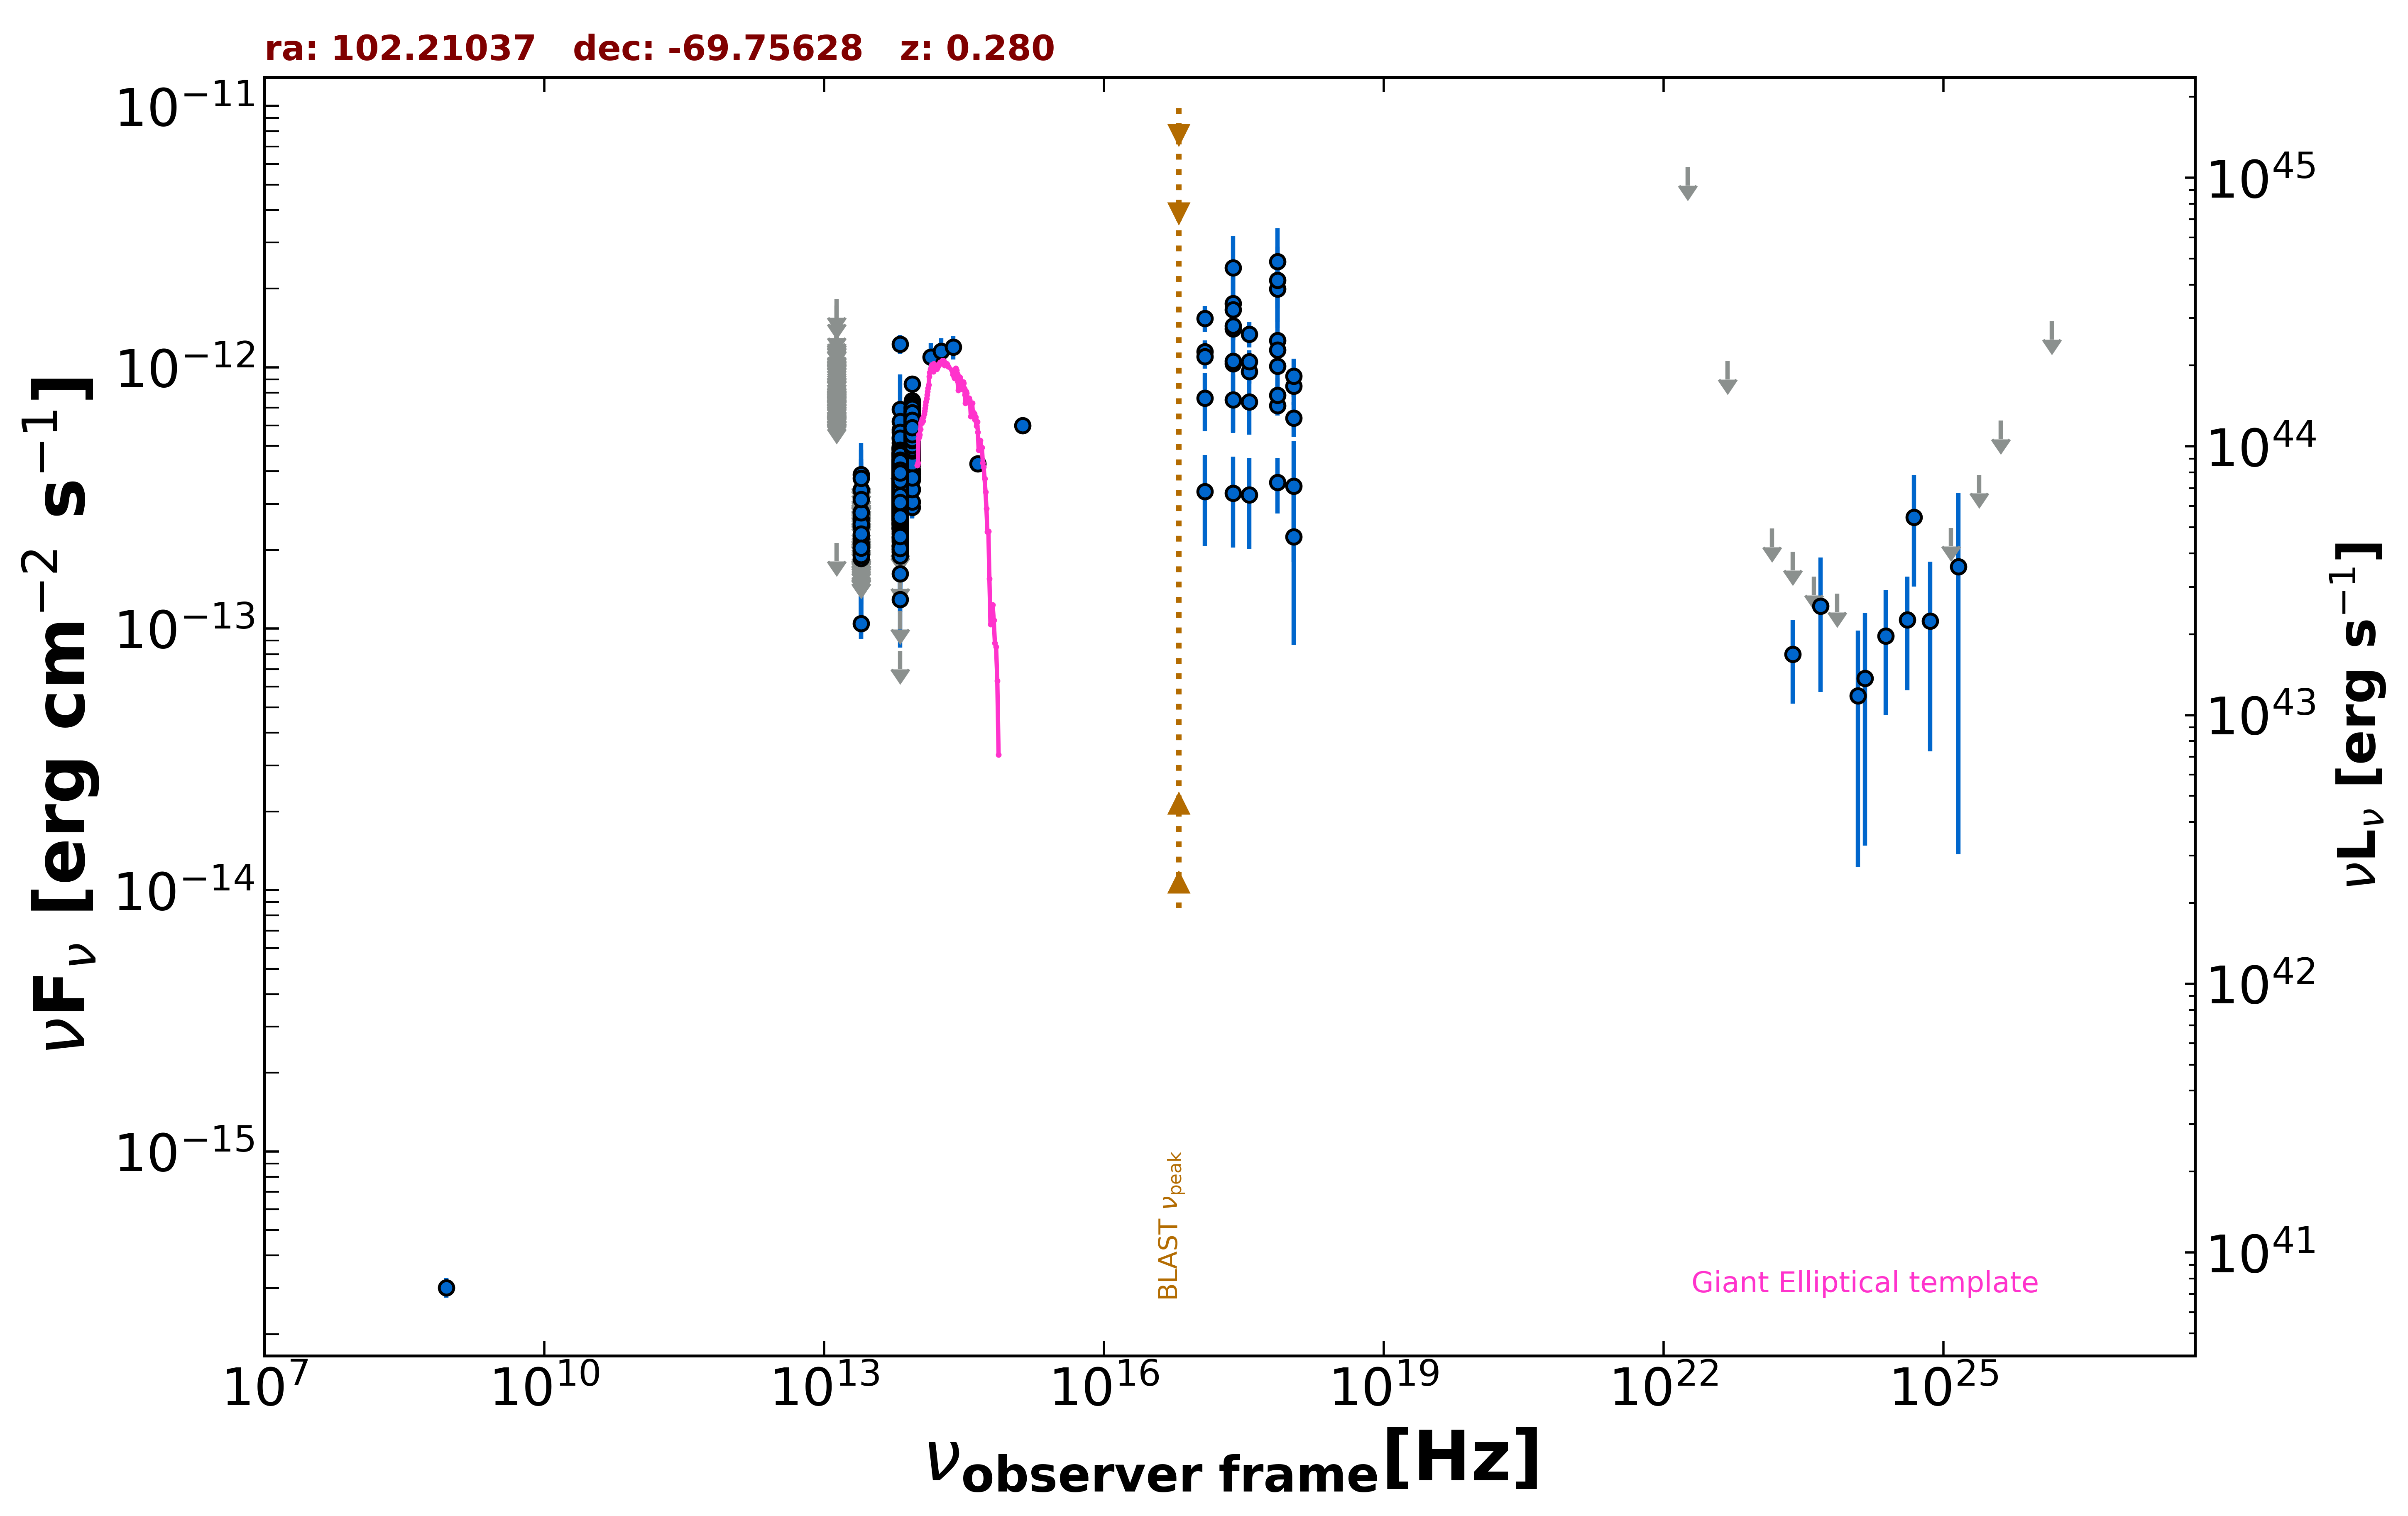

The table this chart was drawn from, first rows:
freq., flux, err_flux, MJD_start, MJD_end, flag, catalog, reference
8.870e+08, 3.016e-16, 2.570e-17, 55000, 55000, , RACS, Hale et al. 2021  PASA  38  e058
2.418e+17, 1.034e-12, 4.697e-13, 55000, 55000, , XMMSL2, Saxton et al. 2008  A&A  480  611
7.253e+17, 1.267e-12, 5.865e-13, 55000, 55000, , XMMSL2, Saxton et al. 2008  A&A  480  611
2.418e+17, 1.757e-12, 4.570e-13, 55000, 55000, , XMMSL2, Saxton et al. 2008  A&A  480  611
7.253e+17, 1.994e-12, 5.010e-13, 55000, 55000, , XMMSL2, Saxton et al. 2008  A&A  480  611
2.418e+17, 2.408e-12, 7.815e-13, 55000, 55000, , XMMSL2, Saxton et al. 2008  A&A  480  611
7.253e+17, 2.543e-12, 8.605e-13, 55000, 55000, , XMMSL2, Saxton et al. 2008  A&A  480  611
2.418e+17, 1.661e-12, 5.890e-13, 55000, 55000, , XMMSL2, Saxton et al. 2008  A&A  480  611
7.253e+17, 2.156e-12, 7.405e-13, 55000, 55000, , XMMSL2, Saxton et al. 2008  A&A  480  611
2.418e+17, 1.405e-12, 1.385e-13, 55000, 55000, , RASS, Boller et al. 2016  A&A  103  1
2.418e+17, 1.056e-12, 1.058e-13, 55198, 56624, , 1OUSX, Giommi et al. in preparation
1.209e+17, 1.150e-12, 1.160e-13, 55198, 56624, , 1OUSX, Giommi et al. in preparation
3.627e+17, 9.633e-13, 9.555e-14, 55198, 56624, , 1OUSX, Giommi et al. in preparation
7.253e+17, 7.131e-13, 4.540e-14, 55198, 56624, , 1OUSX, Giommi et al. in preparation
1.088e+18, 6.407e-13, 9.740e-14, 55198, 56624, , 1OUSX, Giommi et al. in preparation
7.253e+17, 1.164e-12, 7.450e-14, 55000, 55000, , 2SXPS, Evans et al. 2020  ApJS  247  54
1.209e+17, 1.101e-12, 1.140e-13, 55000, 55000, , 2SXPS, Evans et al. 2020  ApJS  247  54
3.627e+17, 1.052e-12, 1.073e-13, 55000, 55000, , 2SXPS, Evans et al. 2020  ApJS  247  54
1.088e+18, 8.487e-13, 1.285e-13, 55000, 55000, , 2SXPS, Evans et al. 2020  ApJS  247  54
1.389e+14, 1.095e-12, 1.448e-13, 55000, 55000, , 2MASS, Skrutskie et al. 2006  AJ  131  1163
1.804e+14, 1.151e-12, 1.410e-13, 55000, 55000, , 2MASS, Skrutskie et al. 2006  AJ  131  1163
2.427e+14, 1.194e-12, 1.240e-13, 55000, 55000, , 2MASS, Skrutskie et al. 2006  AJ  131  1163
8.817e+13, 4.397e-13, 2.300e-15, 55000, 55000, , UNWISE, Schlafly et al. 2019  ApJS  240  30
6.517e+13, 3.806e-13, 2.700e-15, 55000, 55000, , UNWISE, Schlafly et al. 2019  ApJS  240  30
8.817e+13, 5.760e-13, 1.330e-14, 55000, 55000, , WISE, Wright et al. 2010  AJ  140  1868
6.517e+13, 3.759e-13, 9.000e-15, 55000, 55000, , WISE, Wright et al. 2010  AJ  140  1868
2.498e+13, 1.046e-13, 1.325e-14, 55000, 55000, , WISE, Wright et al. 2010  AJ  140  1868
1.363e+13, 2.128e-13, 0.000e+00, 55000, 55000, UL, WISE, Wright et al. 2010  AJ  140  1868
8.817e+13, 4.935e-13, 3.455e-14, 56690, 56690, , NEOWISE, Mainzer et al. 2014  ApJ  792  30
6.517e+13, 3.728e-13, 3.645e-14, 56690, 56690, , NEOWISE, Mainzer et al. 2014  ApJ  792  30
8.817e+13, 5.938e-13, 3.505e-14, 56692, 56692, , NEOWISE, Mainzer et al. 2014  ApJ  792  30
6.517e+13, 3.745e-13, 3.800e-14, 56692, 56692, , NEOWISE, Mainzer et al. 2014  ApJ  792  30
8.817e+13, 3.774e-13, 3.795e-14, 56692, 56692, , NEOWISE, Mainzer et al. 2014  ApJ  792  30
6.517e+13, 2.504e-13, 3.330e-14, 56692, 56692, , NEOWISE, Mainzer et al. 2014  ApJ  792  30
8.817e+13, 5.938e-13, 3.065e-14, 56693, 56693, , NEOWISE, Mainzer et al. 2014  ApJ  792  30
6.517e+13, 3.217e-13, 4.040e-14, 56693, 56693, , NEOWISE, Mainzer et al. 2014  ApJ  792  30
8.817e+13, 5.792e-13, 3.150e-14, 56690, 56690, , NEOWISE, Mainzer et al. 2014  ApJ  792  30
6.517e+13, 3.084e-13, 4.075e-14, 56690, 56690, , NEOWISE, Mainzer et al. 2014  ApJ  792  30
8.817e+13, 6.380e-13, 2.995e-14, 56691, 56691, , NEOWISE, Mainzer et al. 2014  ApJ  792  30
6.517e+13, 3.397e-13, 3.230e-14, 56691, 56691, , NEOWISE, Mainzer et al. 2014  ApJ  792  30
8.817e+13, 5.026e-13, 2.780e-14, 56691, 56691, , NEOWISE, Mainzer et al. 2014  ApJ  792  30
6.517e+13, 3.972e-13, 4.475e-14, 56691, 56691, , NEOWISE, Mainzer et al. 2014  ApJ  792  30
8.817e+13, 6.144e-13, 3.625e-14, 56692, 56692, , NEOWISE, Mainzer et al. 2014  ApJ  792  30
6.517e+13, 2.073e-13, 9.175e-14, 56692, 56692, , NEOWISE, Mainzer et al. 2014  ApJ  792  30
8.817e+13, 5.220e-13, 3.030e-14, 56692, 56692, , NEOWISE, Mainzer et al. 2014  ApJ  792  30
6.517e+13, 2.872e-13, 3.875e-14, 56692, 56692, , NEOWISE, Mainzer et al. 2014  ApJ  792  30
8.817e+13, 5.527e-13, 3.060e-14, 56694, 56694, , NEOWISE, Mainzer et al. 2014  ApJ  792  30
6.517e+13, 3.994e-13, 4.870e-14, 56694, 56694, , NEOWISE, Mainzer et al. 2014  ApJ  792  30
8.817e+13, 6.026e-13, 3.050e-14, 56693, 56693, , NEOWISE, Mainzer et al. 2014  ApJ  792  30
6.517e+13, 3.313e-13, 4.255e-14, 56693, 56693, , NEOWISE, Mainzer et al. 2014  ApJ  792  30
8.817e+13, 6.499e-13, 3.295e-14, 56691, 56691, , NEOWISE, Mainzer et al. 2014  ApJ  792  30
6.517e+13, 3.843e-13, 3.295e-14, 56691, 56691, , NEOWISE, Mainzer et al. 2014  ApJ  792  30
8.817e+13, 6.043e-13, 2.785e-14, 56691, 56691, , NEOWISE, Mainzer et al. 2014  ApJ  792  30
6.517e+13, 3.489e-13, 4.835e-14, 56691, 56691, , NEOWISE, Mainzer et al. 2014  ApJ  792  30
8.817e+13, 6.093e-13, 2.975e-14, 56694, 56694, , NEOWISE, Mainzer et al. 2014  ApJ  792  30
6.517e+13, 3.983e-13, 3.600e-14, 56694, 56694, , NEOWISE, Mainzer et al. 2014  ApJ  792  30
8.817e+13, 5.787e-13, 3.040e-14, 56693, 56693, , NEOWISE, Mainzer et al. 2014  ApJ  792  30
6.517e+13, 3.283e-13, 3.605e-14, 56693, 56693, , NEOWISE, Mainzer et al. 2014  ApJ  792  30
8.817e+13, 5.692e-13, 3.775e-14, 56693, 56693, , NEOWISE, Mainzer et al. 2014  ApJ  792  30
6.517e+13, 3.277e-13, 4.755e-14, 56693, 56693, , NEOWISE, Mainzer et al. 2014  ApJ  792  30
... 2,567 more rows
